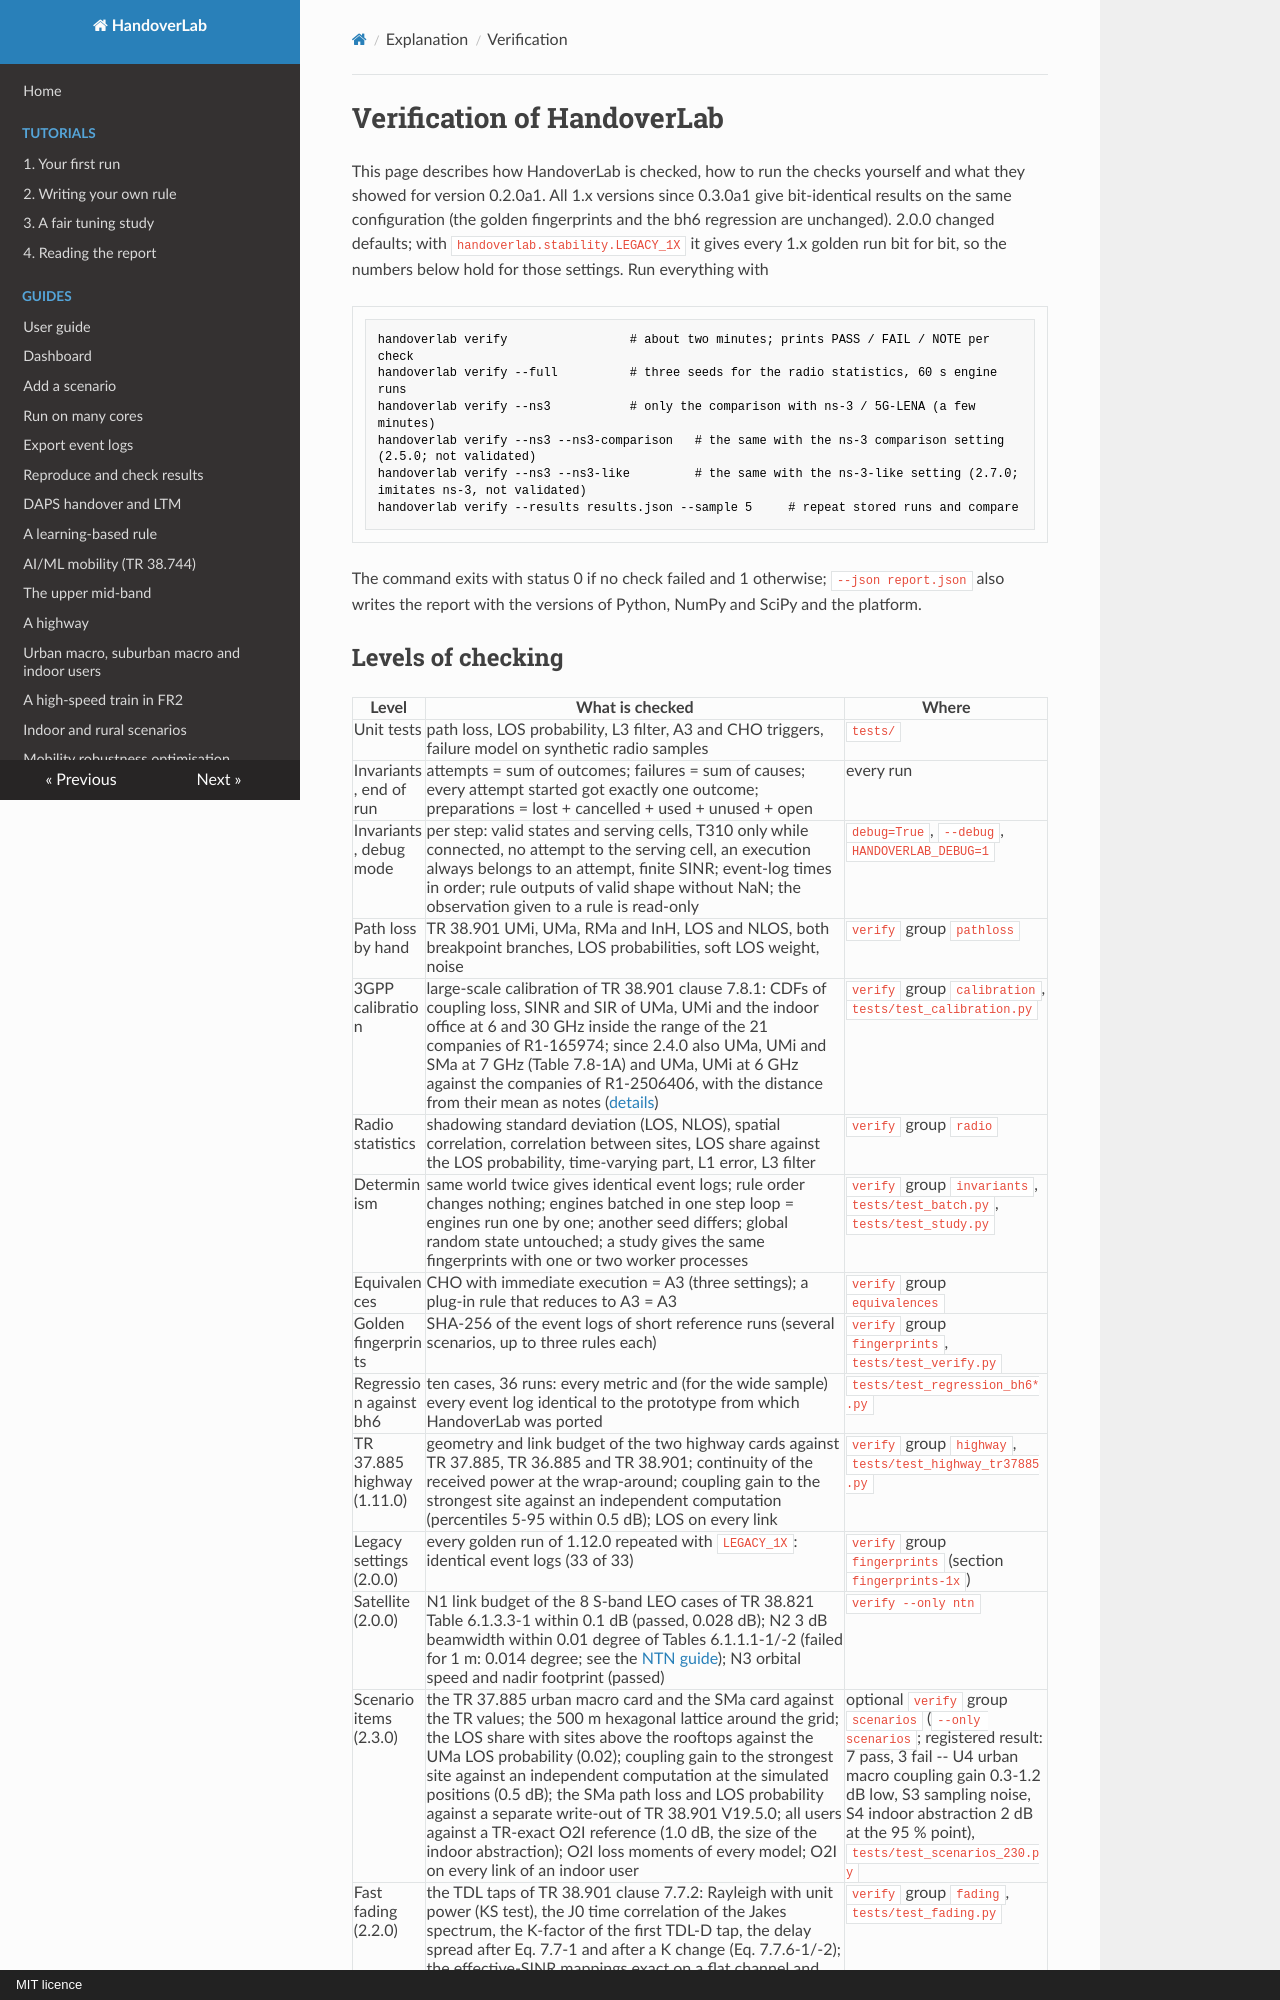

repository: mjs19971997/handoverlab · page: verification/index.html · generator: mkdocs · copyright: MIT licence

# Verification of HandoverLab

This page describes how HandoverLab is checked, how to run the checks yourself and what they
showed for version 0.2.0a1. All 1.x versions since 0.3.0a1 give bit-identical results on the same
configuration (the golden fingerprints and the bh6 regression are unchanged). 2.0.0 changed defaults; with
`handoverlab.stability.LEGACY_1X` it gives every 1.x golden run bit for bit, so the numbers below hold for
those settings. Run everything with

```bash
handoverlab verify                 # about two minutes; prints PASS / FAIL / NOTE per check
handoverlab verify --full          # three seeds for the radio statistics, 60 s engine runs
handoverlab verify --ns3           # only the comparison with ns-3 / 5G-LENA (a few minutes)
handoverlab verify --ns3 --ns3-comparison   # the same with the ns-3 comparison setting (2.5.0; not validated)
handoverlab verify --ns3 --ns3-like         # the same with the ns-3-like setting (2.7.0; imitates ns-3, not validated)
handoverlab verify --results results.json --sample 5     # repeat stored runs and compare
```

The command exits with status 0 if no check failed and 1 otherwise; `--json report.json` also
writes the report with the versions of Python, NumPy and SciPy and the platform.
